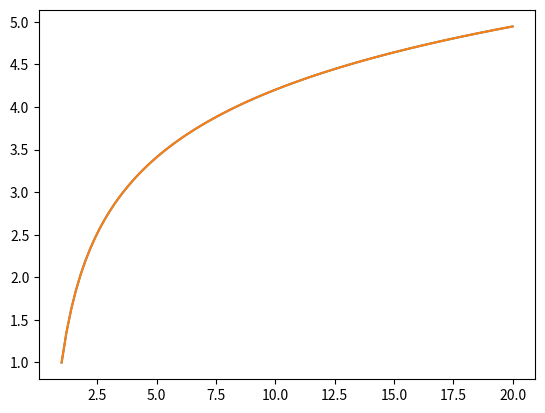
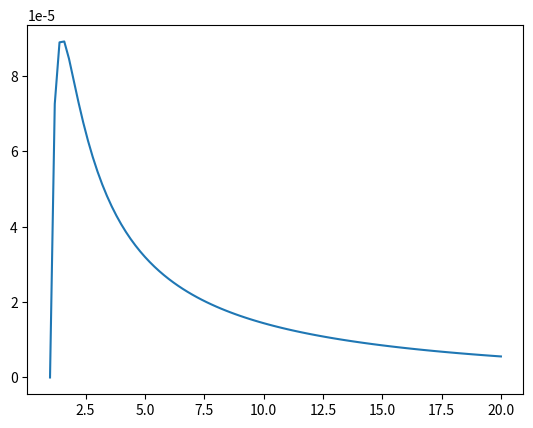

These charts were generated, in order, by the following Python code:
# -*- coding: utf-8 -*-
"""
Created on Sat May  2 20:06:38 2020

@author: Acustica

http://blog.espol.edu.ec/matg1013/runge-kutta-d2y-dx2/
ecuacion de segundo orden
"""
import numpy as np
import matplotlib.pyplot as plt

xi=1
xf=20
y0=1
u0=2

h=0.2

x=np.linspace(xi,xf,int((xf-xi)/h)+1)

y=np.zeros([len(x)])
u=np.zeros([len(x)])
sol=np.zeros([len(x)])
e1=np.zeros([len(x)])

def up(x,y,u):
    return (-2/x)*u+(1/x**2)

def yp(u):
    return u

sol[0]=y0
e1[0]=0
y[0] = y0
u[0]= u0

for i in range(1,len(x)):
    m1 = yp(u[i-1])
    K1 = up(x[i-1],y[i-1],u[i-1])
    
    m2 = yp(u[i-1] + h*K1/2)
    K2 = up(x[i-1]+h/2, y[i-1] + h*m1/2, u[i-1] + h*K1/2)
    
    m3 = yp(u[i-1] + h*K2/2)
    K3 = up(x[i-1]+h/2, y[i-1] + h*m2/2, u[i-1] + h*K2/2)

    m4 = yp(u[i-1] + h*K3)
    K4 = up(x[i-1]+h, y[i-1] + h*m3, u[i-1] + h*K3)

    y[i] = y[i-1] + h*(m1+2*m2+2*m3+m4)/6
    u[i] = u[i-1] + h*(K1+2*K2+2*K3+K4)/6
    sol[i]=np.log(x[i])-(1/x[i])+2
    e1[i]=abs(y[i]-sol[i])

plt.figure(0)
plt.plot(x,y),plt.plot(x,sol)
plt.figure(1)
plt.plot(x,e1)
